Photos from the image-classification dataset "data" in the GitHub repository SainaPattanaik/Brain-Tumor-Classification. Its 4 classes are: glioma tumor, meningioma tumor, no tumor, pituitary tumor.

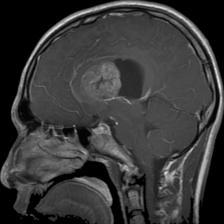
Label: glioma tumor

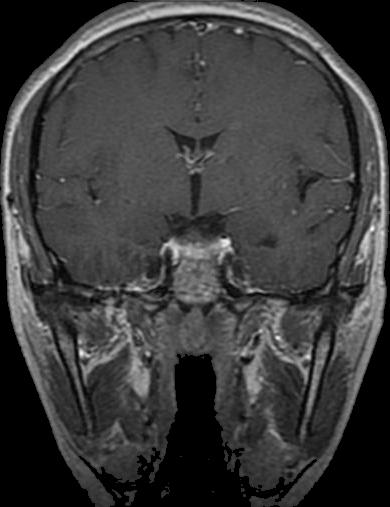
Label: pituitary tumor

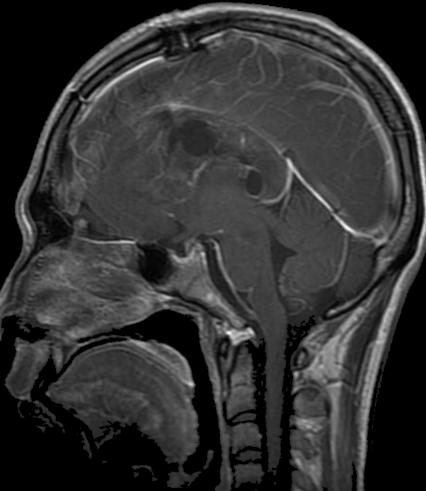
Label: glioma tumor

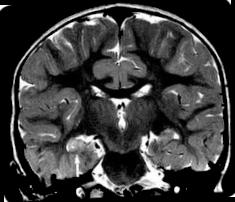
Label: no tumor

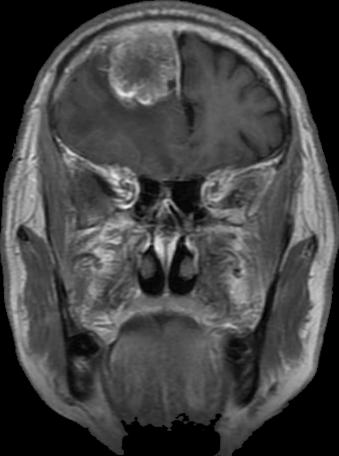
Label: meningioma tumor

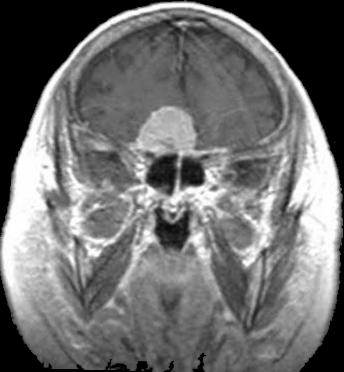
Label: meningioma tumor
